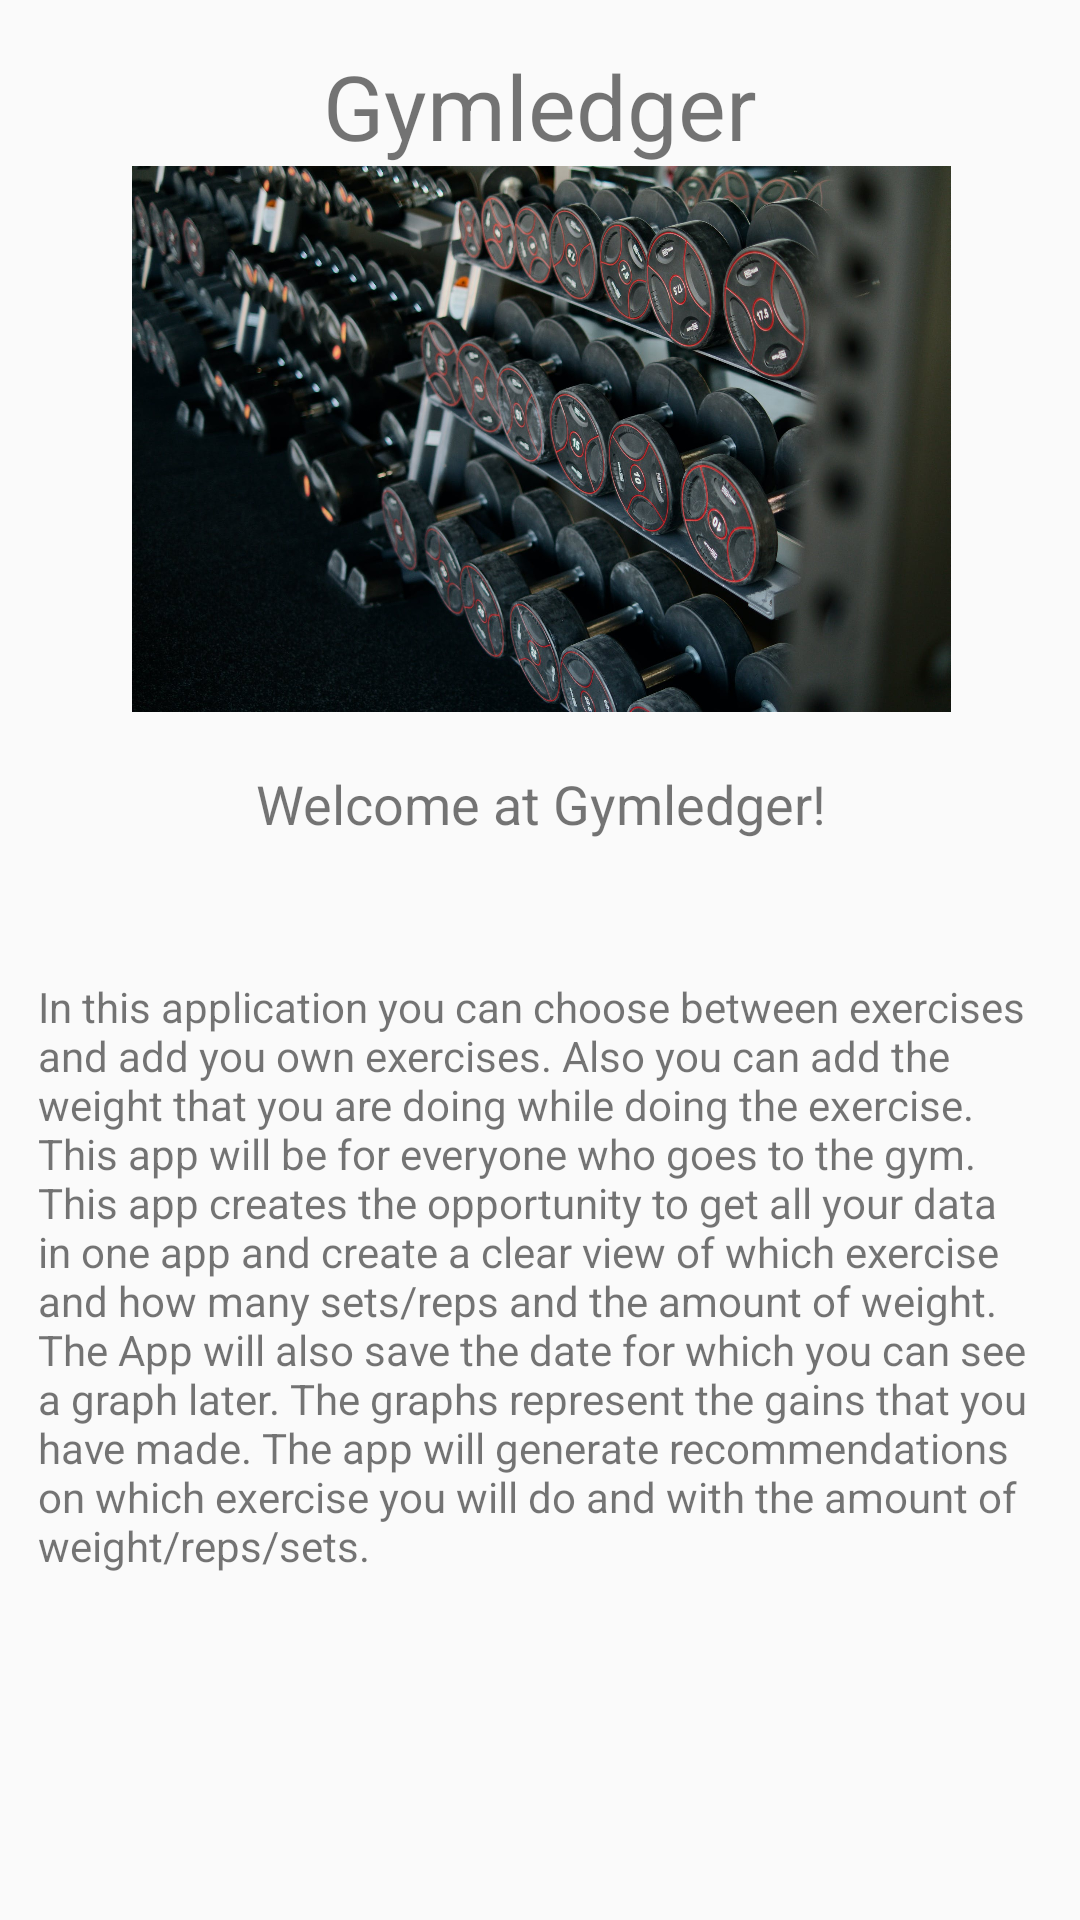

Reconstruct the res/layout file that produces this screen, plus the resources it refers to.
<!-- AndroidManifest.xml: application theme AppTheme -->
<!-- res/layout/activity_home.xml -->
<?xml version="1.0" encoding="utf-8"?>
<androidx.coordinatorlayout.widget.CoordinatorLayout xmlns:android="http://schemas.android.com/apk/res/android"
    xmlns:app="http://schemas.android.com/apk/res-auto"
    xmlns:tools="http://schemas.android.com/tools"
    android:layout_width="match_parent"
    android:layout_height="match_parent"
    tools:context=".HomeActivity">

    <com.google.android.material.appbar.AppBarLayout
        android:layout_width="match_parent"
        android:layout_height="wrap_content"
        android:theme="@style/AppTheme.AppBarOverlay">

    </com.google.android.material.appbar.AppBarLayout>

    <include layout="@layout/content_home" />

</androidx.coordinatorlayout.widget.CoordinatorLayout>
<!-- res/layout/content_home.xml (included above) -->
<?xml version="1.0" encoding="utf-8"?>
<androidx.constraintlayout.widget.ConstraintLayout xmlns:android="http://schemas.android.com/apk/res/android"
    xmlns:app="http://schemas.android.com/apk/res-auto"
    xmlns:tools="http://schemas.android.com/tools"
    android:layout_width="match_parent"
    android:layout_height="match_parent"
    app:layout_behavior="@string/appbar_scrolling_view_behavior"
    tools:context=".HomeActivity"
    tools:showIn="@layout/activity_home">

    <TextView
        android:id="@+id/textView"
        android:layout_width="wrap_content"
        android:layout_height="wrap_content"
        android:layout_marginTop="15dp"
        android:text="@string/title"
        android:textSize="30sp"
        app:layout_constraintEnd_toEndOf="parent"
        app:layout_constraintStart_toStartOf="parent"
        app:layout_constraintTop_toTopOf="parent" />

    <ImageView
        android:id="@+id/imageView"
        android:layout_width="408dp"
        android:layout_height="182dp"
        app:layout_constraintEnd_toEndOf="parent"
        app:layout_constraintStart_toStartOf="parent"
        app:layout_constraintTop_toBottomOf="@+id/textView"
        app:srcCompat="@drawable/gymbackground" />

    <TextView
        android:id="@+id/textView2"
        android:layout_width="wrap_content"
        android:layout_height="wrap_content"
        android:layout_marginStart="112dp"
        android:layout_marginTop="24dp"
        android:layout_marginEnd="111dp"
        android:text="@string/welcome_header"
        android:textSize="18sp"
        app:layout_constraintBottom_toTopOf="@+id/textView3"
        app:layout_constraintEnd_toEndOf="parent"
        app:layout_constraintStart_toStartOf="parent"
        app:layout_constraintTop_toBottomOf="@+id/imageView" />

    <TextView
        android:id="@+id/textView3"
        android:layout_width="333dp"
        android:layout_height="243dp"
        android:layout_marginStart="38dp"
        android:layout_marginTop="46dp"
        android:layout_marginEnd="40dp"
        android:layout_marginBottom="77dp"
        android:text="@string/welcome_text"
        app:layout_constraintBottom_toBottomOf="parent"
        app:layout_constraintEnd_toEndOf="parent"
        app:layout_constraintStart_toStartOf="parent"
        app:layout_constraintTop_toBottomOf="@+id/textView2" />

</androidx.constraintlayout.widget.ConstraintLayout>
<!-- resources referenced by this layout -->
<resources>
  <!-- drawable gymbackground: jpeg bitmap (drawable, 286403 bytes) -->
  <string name="title">Gymledger</string>
  <string name="welcome_header">Welcome at Gymledger!</string>
  <string name="welcome_text"> In this application you can choose between exercises and add you own exercises.
          Also you can add the weight that you are doing while doing the exercise.
          This app will be for everyone who goes to the gym.
          This app creates the opportunity to get all your data in one app and create a clear view of which exercise and how many sets/reps and the amount of weight.
          The App will also save the date for which you can see a graph later. The graphs represent the gains that you have made.
          The app will generate recommendations on which exercise you will do and with the amount of weight/reps/sets.
  </string>
  <style name="AppTheme.AppBarOverlay" parent="ThemeOverlay.AppCompat.Dark.ActionBar" />
  <style name="AppTheme" parent="Theme.AppCompat.Light.DarkActionBar">
          
          <item name="colorPrimary">@color/colorPrimary</item>
          <item name="colorPrimaryDark">@color/colorPrimaryDark</item>
          <item name="colorAccent">@color/colorAccent</item>
      </style>
  <!-- not gathered from this repository: default colours our renderer supplied (Android Studio template values) -->
  <color name="colorPrimary">#FF6200EE</color>
  <color name="colorPrimaryDark">#FF3700B3</color>
  <color name="colorAccent">#FF03DAC5</color>
</resources>
